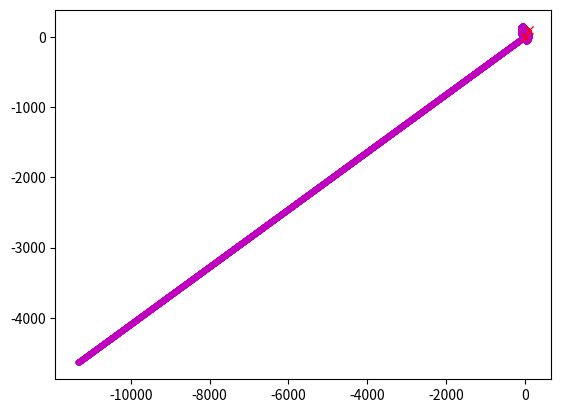

Write the Python code that produced this figure.
import math
import matplotlib.pyplot as plt
#from matplotlib.animation import FuncAnimation, PillowWriter
import numpy as np
import matplotlib.animation as animation
from decimal import *

#constants
G = 6.67 * 10**-11
# defining a certain radius of where to look for different particles to interact with
# to be implemented
#r = 2



def vectorsAdd(*vectors):
    newVector = list(vectors)[0] 
    for i in range(1, len(list(vectors))):
        for j in range(0, len(newVector)):
            newVector[j] = newVector[j] + list(vectors)[i][j]
    return newVector

def vectorMultiply(vector, l):
    newVector = []
    for i in vector:
        newVector.append(i * l)
    return newVector

def vectorsCorner(v1, v2, t):
    # this is for 2 dimensions however
    """ need to add a way to locate the other point precisely
    to get the right direction of forces. this will be difficult."""
    #think I found a way, 'ave a look    
    dx = v2.position(t)[0] - v1.position(t)[0]
    dy = v2.position(t)[1] - v1.position(t)[1]
    corner = 0   
    if dx == 0 and dy == 0:
        print('this is when they both collide!')
        corner = 0 #this shouldn't be 0
    elif dx == 0 and dy < 0:
        #when its directly above the mass particle
        corner = 90
    elif dx == 0 and dy > 0:
        #when its directly below the mass particle
        corner = 90
    elif dy == 0 and dx < 0:
        #when its directly right to the mass particle
        corner = 180
    elif dy == 0 and dx > 0:
        #when its directly to the left of the mass particle
        corner = 0

    elif dx < 0 and dy < 0:
        #when the particle is in Q1 of the mass particle, top right
        corner = -90 - math.degrees(math.atan(dy / dx))
    elif dx < 0 and dy > 0:
        #when the particle is in Q2, bottom right
        corner = math.degrees(math.atan(dy / dx)) - 180
    elif dx > 0 and dy < 0:
        #particle is in top left to the mass particle
        corner = math.degrees(math.atan(dy / dx))
    else:
        """if both are positive the movable particle
        is closer to the origin """
        corner = math.degrees(math.atan(dy / dx))

    return corner

class Particle:
    def __init__(self, sv, mv, mass):
        self.sv = sv
        self.mv = mv
        self.mass = mass
        self.xcoords = [self.sv[0]]
        self.ycoords = [self.sv[1]]
    def position(self, t):
        mvA = vectorMultiply(self.mv, t)

        return vectorsAdd(vectorMultiply(self.mv, t), self.sv)
    def vectorLength(self):
        veclen = 0
        for i in self.mv:
            veclen += math.pow(i, 2)
        
        return math.sqrt(veclen)

# The Inter Particle Force Calculator, at your service!
def IPFC (p1, mp2, t):
    r = 0
    for i in range(0, len(p1.position(t))):
        r += (p1.position(t)[i] - mp2.position(t)[i])**2
   

    f = G * (p1.mass * mp2.mass) / r
    fx = math.cos(math.radians(vectorsCorner(p1, mp2, t))) * f
    fy = math.sin(math.radians(vectorsCorner(p1, mp2, t))) * f
    return [f, fx, fy]


# Moving Particles
p1 = Particle([-5,-9], [1.70,-0.7], 80000)
#p1 = Particle([-1,0], [-1.15,2.0], 80000)
orbitalParticles = [p1]

# Mass particles
p2 = Particle([10,10], [0,0], 10050000)
p3 = Particle([100,100], [0,0], 1000000)
#p4 = Particle([50,-90], [0,0], 20000000)

massParticles = [
        Particle([10,10], [0,0], 10050000), 
        Particle([100,100], [0,0], 900000),
        #p4,
    ]
#massParticles = [p2]



# The rendering of the points and trails. before this all the forces being applied should be calculated


pitch = 0.0001
nstep = round(1/pitch)
for t in range(0, 1):
    stepPitch = t
    for step in range(0, nstep):
        force = [0,0]
        for mp in massParticles:
            force = vectorsAdd(force, [IPFC(p1, mp, stepPitch)[1], IPFC(p1, mp, stepPitch)[2]])
        #newPos = vectorsAdd(p1.sv, p1.mv, [force[1], force[2]])
        newPos = vectorsAdd(p1.sv, p1.mv, [force[0], force[1]])
        p1.sv = newPos
        #p1.mv = vectorsAdd(p1.mv, [force[1], force[2]])
        p1.mv = vectorsAdd(p1.mv, [force[0], force[1]])
        
        p1.xcoords.append(float(newPos[0]))
        p1.ycoords.append(float(newPos[1]))

        stepPitch += pitch
#        print(f'step = {step}\tnewPos1: {newPos}\tforce = {force[0]}\tfx = {force[1]}\tfy = {force[2]}')

fig, ax = plt.subplots()
x, y = [], []
line, = ax.plot(p1.xcoords, p1.ycoords, 'm.')
massPoints = [ax.plot(mp.sv[0], mp.sv[1], 'rx') for mp in massParticles]

#animation proces
def init():
    ax.set_xlim(-100, 110)
    ax.set_ylim(-70, 125)
    return line, massPoints,

def update(frame):
    x.append(p1.xcoords[frame])
    y.append(p1.ycoords[frame])
    line.set_data(x, y)
    return line,

def animate(save=False):
    ani = animation.FuncAnimation(fig, update, len(p1.xcoords), init_func=init, interval=20, blit=True, save_count=50)
    if save == True:
        ani.save('animgif5.gif')

#animate()

#plt.plot(p1.xcoords, p1.ycoords, label="particle movement")
#plt.plot([p2.sv[0]], [p2.sv[1]], 'ro' )
#plt.legend()
plt.show()
